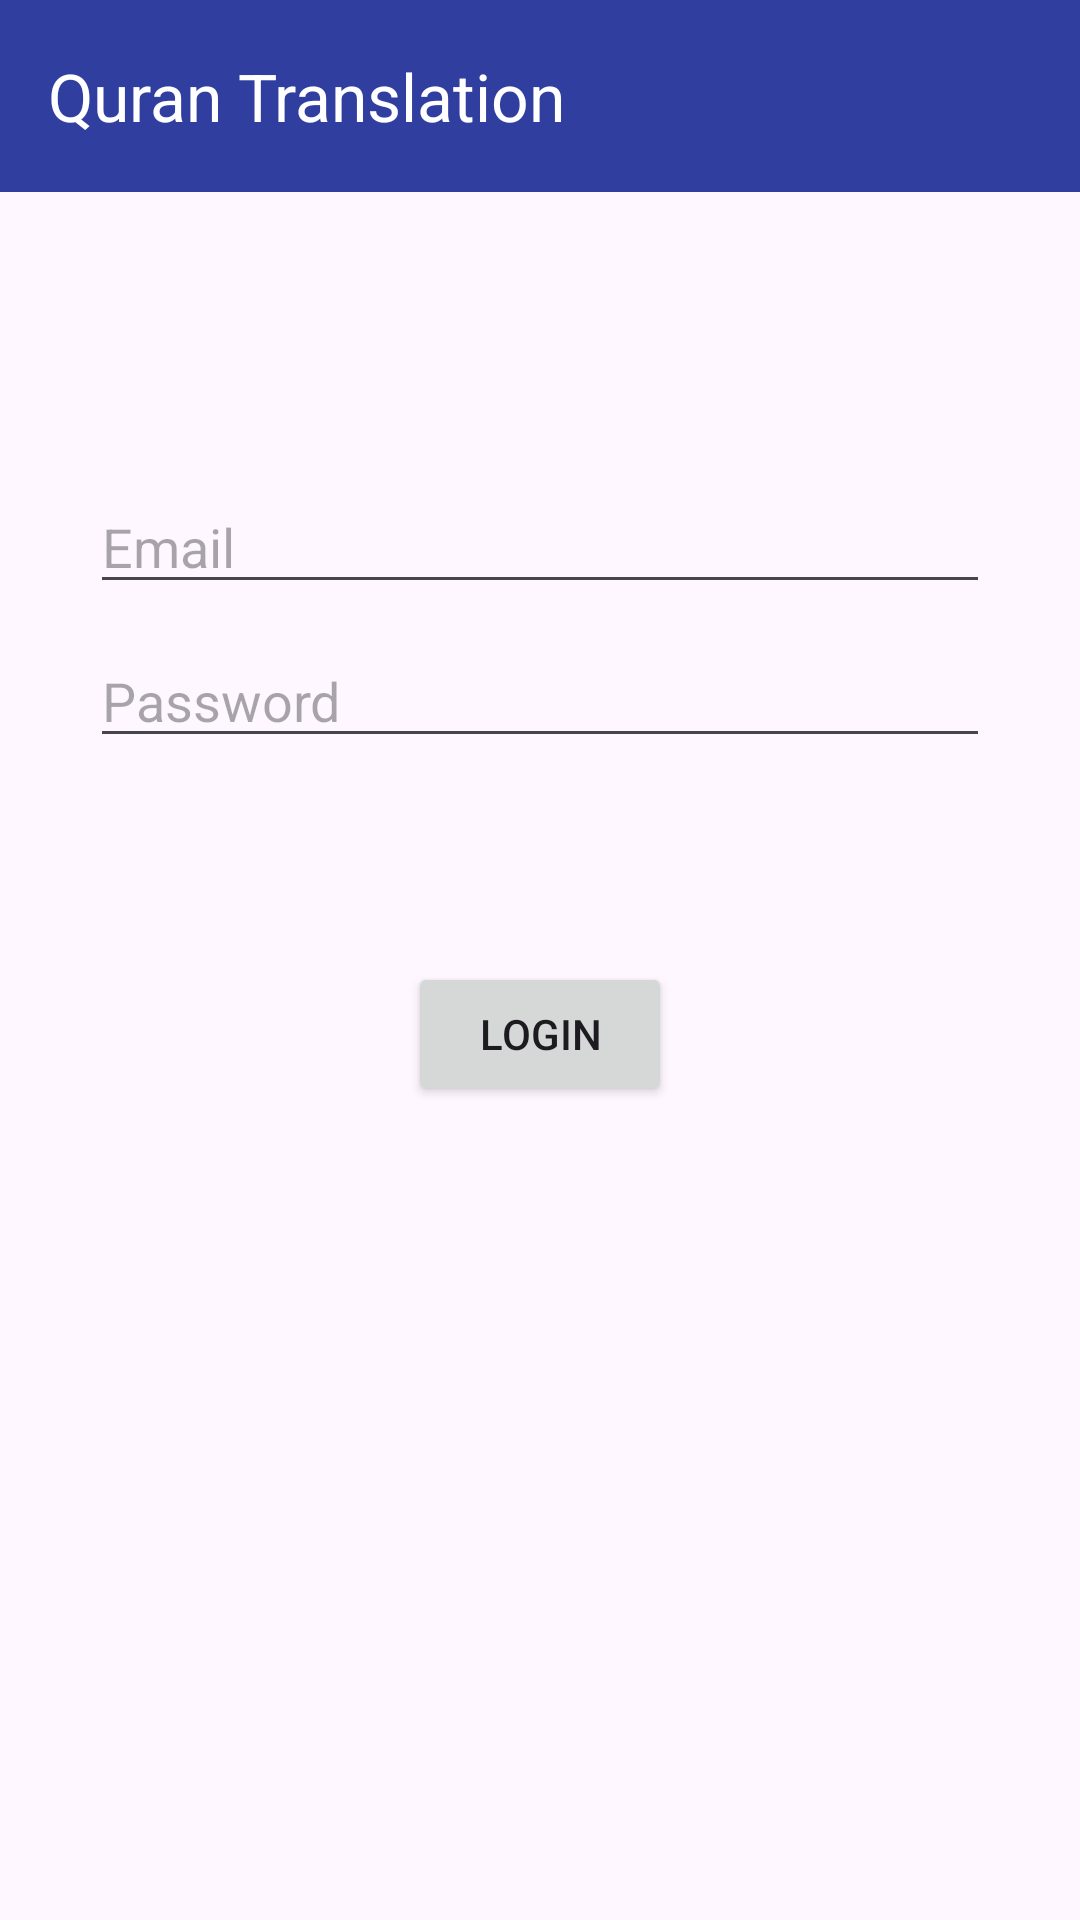

Reconstruct the res/layout file that produces this screen, plus the resources it refers to.
<!-- AndroidManifest.xml: application theme Theme.AppFestQuranApplication -->
<!-- res/layout/activity_login.xml -->
<?xml version="1.0" encoding="utf-8"?>
<androidx.constraintlayout.widget.ConstraintLayout xmlns:android="http://schemas.android.com/apk/res/android"
    xmlns:app="http://schemas.android.com/apk/res-auto"
    xmlns:tools="http://schemas.android.com/tools"
    android:id="@+id/container"
    android:layout_width="match_parent"
    android:layout_height="match_parent"
    tools:context=".LoginActivity">

    <androidx.appcompat.widget.Toolbar
        android:id="@+id/appBar"
        android:layout_width="match_parent"
        android:layout_height="wrap_content"
        app:layout_constraintTop_toTopOf="parent"
        app:layout_constraintStart_toStartOf="parent"
        app:title="Quran Translation"
        app:titleTextColor="@color/cardview_light_background"
        android:background="@color/primary_dark" />

    <EditText
        android:id="@+id/email"
        android:layout_width="0dp"
        android:layout_height="wrap_content"
        android:layout_marginTop="96dp"
        android:layout_marginHorizontal="30dp"
        android:autofillHints="@string/prompt_email"
        android:hint="@string/prompt_email"
        android:inputType="textEmailAddress"
        android:selectAllOnFocus="true"
        app:layout_constraintEnd_toEndOf="parent"
        app:layout_constraintStart_toStartOf="parent"
        app:layout_constraintTop_toBottomOf="@+id/appBar" />

    <EditText
        android:id="@+id/password"
        android:layout_width="0dp"
        android:layout_height="wrap_content"
        android:layout_marginHorizontal="30dp"
        android:layout_marginTop="10dp"
        android:autofillHints="@string/prompt_password"
        android:hint="@string/prompt_password"
        android:imeOptions="actionDone"
        android:inputType="textPassword"
        android:selectAllOnFocus="true"
        app:layout_constraintEnd_toEndOf="parent"
        app:layout_constraintStart_toStartOf="parent"
        app:layout_constraintTop_toBottomOf="@+id/email" />

    <Button
        android:id="@+id/login"
        android:layout_width="wrap_content"
        android:layout_height="wrap_content"
        android:layout_gravity="start"
        android:layout_marginTop="16dp"
        android:layout_marginBottom="64dp"
        android:text="@string/action_sign_in"
        app:layout_constraintBottom_toBottomOf="parent"
        app:layout_constraintEnd_toEndOf="parent"
        app:layout_constraintStart_toStartOf="parent"
        app:layout_constraintTop_toBottomOf="@+id/password"
        app:layout_constraintVertical_bias="0.2" />


</androidx.constraintlayout.widget.ConstraintLayout>
<!-- resources referenced by this layout -->
<resources>
  <color name="primary_dark">#FF303F9F</color>
  <string name="action_sign_in">Login</string>
  <string name="prompt_email">Email</string>
  <string name="prompt_password">Password</string>
  <style name="Theme.AppFestQuranApplication" parent="Base.Theme.AppFestQuranApplication" />
  <style name="Base.Theme.AppFestQuranApplication" parent="Theme.Material3.DayNight.NoActionBar">
          
          
      </style>
</resources>
